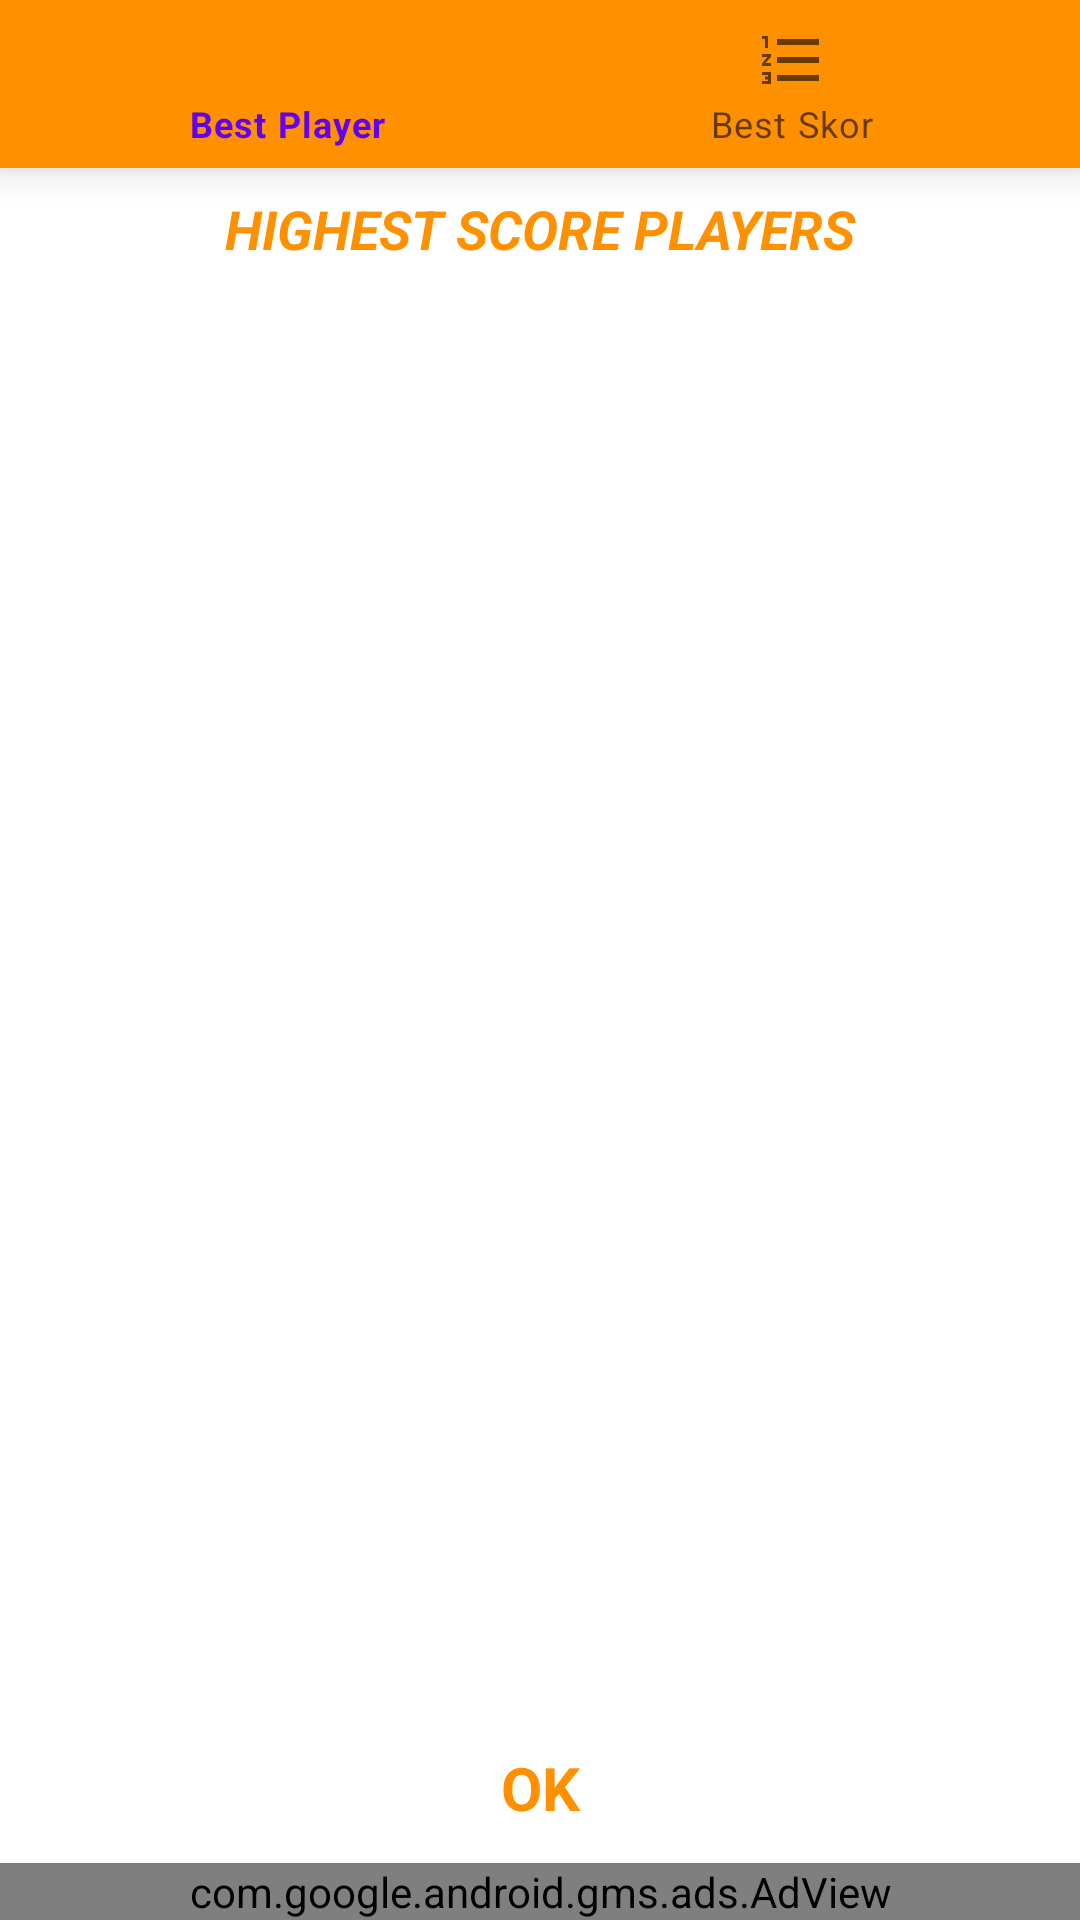

Layout XML and referenced resources for this Android screen:
<!-- AndroidManifest.xml: application theme Theme.OY_03 -->
<!-- res/layout/activity_listeler.xml -->
<?xml version="1.0" encoding="utf-8"?>
<androidx.constraintlayout.widget.ConstraintLayout xmlns:android="http://schemas.android.com/apk/res/android"
    xmlns:app="http://schemas.android.com/apk/res-auto"
    xmlns:tools="http://schemas.android.com/tools"
    android:layout_width="match_parent"
    android:layout_height="match_parent"
    tools:context=".ListelerActivity">


    <TextView
        android:id="@+id/textViewTamam3"
        android:layout_width="0dp"
        android:layout_height="50dp"
        android:gravity="center"
        android:text="@string/li_tamam"
        android:textSize="20sp"
        android:textColor="@color/text_yellow"
        android:textStyle="bold"
        app:layout_constraintBottom_toTopOf="@+id/adViewbanner"
        app:layout_constraintEnd_toEndOf="parent"
        app:layout_constraintHorizontal_bias="1.0"
        app:layout_constraintStart_toStartOf="parent" />

    <com.google.android.material.bottomnavigation.BottomNavigationView
        android:id="@+id/bottomNavigationView"
        android:layout_width="0dp"
        android:layout_height="wrap_content"
        app:layout_constraintEnd_toEndOf="parent"
        app:layout_constraintStart_toStartOf="parent"
        app:layout_constraintTop_toTopOf="parent"
        android:background="@color/text_yellow"
        app:menu="@menu/bottom_bar_menu">

    </com.google.android.material.bottomnavigation.BottomNavigationView>

    <androidx.recyclerview.widget.RecyclerView
        android:id="@+id/rv"
        android:layout_width="0dp"
        android:layout_height="0dp"
        app:layout_constraintBottom_toTopOf="@+id/textViewTamam3"
        app:layout_constraintEnd_toEndOf="parent"
        app:layout_constraintStart_toStartOf="parent"
        app:layout_constraintTop_toBottomOf="@+id/textView6">

    </androidx.recyclerview.widget.RecyclerView>

    <TextView
        android:id="@+id/textView6"
        android:layout_width="0dp"
        android:layout_height="wrap_content"
        android:layout_marginTop="8dp"
        android:layout_marginBottom="8dp"
        android:gravity="center"
        android:text="@string/li_en_yuksek_skorlu_oyuncular"
        android:textColor="@color/text_yellow"
        android:textSize="18sp"
        android:textStyle="bold|italic"
        app:layout_constraintBottom_toTopOf="@+id/rv"
        app:layout_constraintEnd_toEndOf="parent"
        app:layout_constraintHorizontal_bias="0.5"
        app:layout_constraintStart_toStartOf="parent"
        app:layout_constraintTop_toBottomOf="@+id/bottomNavigationView" />


    <com.google.android.gms.ads.AdView
        android:id="@+id/adViewbanner"
        android:layout_width="0dp"
        android:layout_height="wrap_content"
        android:layout_alignParentBottom="true"
        android:layout_centerHorizontal="true"
        app:adSize="BANNER"
        app:adUnitId="ca-app-pub-2183039164562504/1461560173"
        app:layout_constraintBottom_toBottomOf="parent"
        app:layout_constraintEnd_toEndOf="parent"
        app:layout_constraintHorizontal_bias="0.5"
        app:layout_constraintStart_toStartOf="parent"
        tools:ignore="MissingConstraints"></com.google.android.gms.ads.AdView>

</androidx.constraintlayout.widget.ConstraintLayout>
<!-- resources referenced by this layout -->
<resources>
  <color name="text_yellow">#FF9100</color>
  <string name="li_en_yuksek_skorlu_oyuncular">HIGHEST SCORE PLAYERS</string>
  <string name="li_tamam">OK</string>
  <style name="Theme.OY_03" parent="Theme.MaterialComponents.DayNight.DarkActionBar">
          
          <item name="colorPrimary">@color/purple_500</item>
          <item name="colorPrimaryVariant">@color/text_yellow</item>
          <item name="colorOnPrimary">@color/white</item>
          
          <item name="colorSecondary">@color/teal_200</item>
          <item name="colorSecondaryVariant">@color/teal_700</item>
          <item name="colorOnSecondary">@color/black</item>
          
          <item name="android:statusBarColor" tools:targetApi="l">?attr/colorPrimaryVariant</item>
          
          <item name="windowActionBar">false</item>
          <item name="windowNoTitle">true</item>
      </style>
  <color name="purple_500">#FF6200EE</color>
  <color name="white">#FFFFFFFF</color>
  <color name="teal_200">#FF03DAC5</color>
  <color name="teal_700">#FF018786</color>
  <color name="black">#FF000000</color>
</resources>
